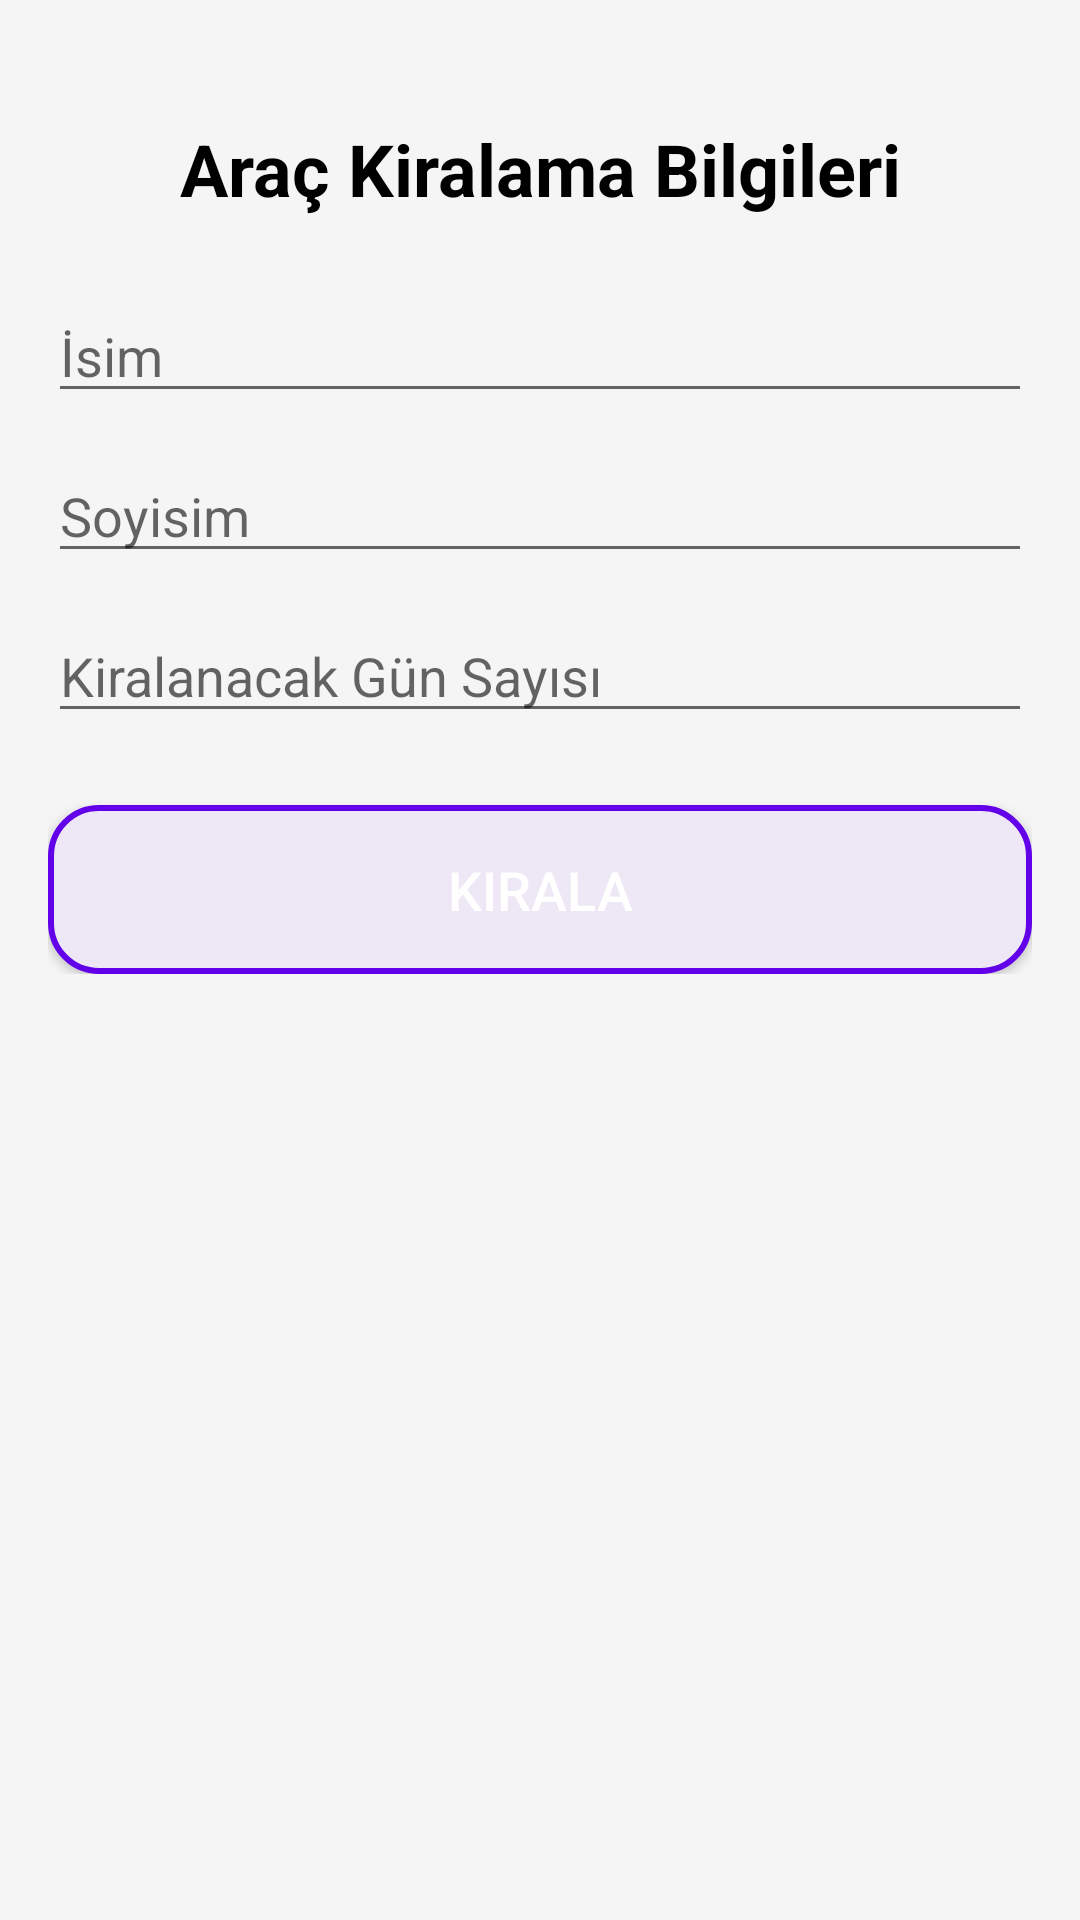

The Android layout XML behind this screen, and the referenced resources:
<!-- AndroidManifest.xml: application theme Theme.RentTrack -->
<!-- res/layout/activity_rental_details.xml -->
<?xml version="1.0" encoding="utf-8"?>
<ScrollView xmlns:android="http://schemas.android.com/apk/res/android"
    xmlns:app="http://schemas.android.com/apk/res-auto"
    xmlns:tools="http://schemas.android.com/tools"
    android:layout_width="match_parent"
    android:layout_height="match_parent"
    android:background="#F5F5F5"
    android:padding="16dp"
    tools:context=".RentalDetailsActivity">

    <LinearLayout
        android:layout_width="match_parent"
        android:layout_height="wrap_content"
        android:orientation="vertical">

        
        <TextView
            android:layout_width="match_parent"
            android:layout_height="wrap_content"
            android:gravity="center"
            android:text="Araç Kiralama Bilgileri"
            android:textColor="@android:color/black"
            android:textSize="24sp"
            android:textStyle="bold"
            android:paddingVertical="24dp" />

        
        <EditText
            android:id="@+id/etFirstName"
            android:layout_width="match_parent"
            android:layout_height="wrap_content"
            android:hint="İsim"
            android:textSize="18sp"
            android:layout_marginBottom="12dp" />

        
        <EditText
            android:id="@+id/etLastName"
            android:layout_width="match_parent"
            android:layout_height="wrap_content"
            android:hint="Soyisim"
            android:textSize="18sp"
            android:layout_marginBottom="12dp" />

        
        <EditText
            android:id="@+id/etRentalDays"
            android:layout_width="match_parent"
            android:layout_height="wrap_content"
            android:hint="Kiralanacak Gün Sayısı"
            android:inputType="number"
            android:textSize="18sp"
            android:layout_marginBottom="24dp" />

        
        <Button
            android:id="@+id/btnRentCar"
            android:layout_width="match_parent"
            android:layout_height="wrap_content"
            android:text="Kirala"
            android:textSize="18sp"
            android:textColor="#FFFFFF"
            android:background="@drawable/rounded_button"
            android:padding="16dp"
            android:onClick="onRentCarClick"/>
    </LinearLayout>
</ScrollView>
<!-- resources referenced by this layout -->
<resources>
  <!-- drawable rounded_button (drawable) -->
  <?xml version="1.0" encoding="utf-8"?>
  <selector xmlns:android="http://schemas.android.com/apk/res/android">
  
      <item android:state_pressed="true">
          <shape android:shape="rectangle">
              <solid android:color="#D1C4E9" /> 
              <corners android:radius="16dp" />
          </shape>
      </item>
  
      <item>
          <shape android:shape="rectangle">
              <solid android:color="#EDE7F6" /> 
              <stroke android:width="2dp" android:color="#6200EA" />
              <corners android:radius="16dp" />
          </shape>
      </item>
  
  </selector>
  <style name="Theme.RentTrack" parent="Theme.MaterialComponents.DayNight.NoActionBar">
          
          <item name="colorPrimary">#F5F5F5</item>
          <item name="colorPrimaryVariant">@color/purple_700</item>
          <item name="colorOnPrimary">@color/white</item>
          
          <item name="colorSecondary">@color/teal_200</item>
          <item name="colorSecondaryVariant">@color/teal_700</item>
          <item name="colorOnSecondary">@color/black</item>
          
          <item name="android:statusBarColor">?attr/colorPrimaryVariant</item>
          
  
      </style>
  <color name="purple_700">#FF3700B3</color>
  <color name="white">#FFFFFFFF</color>
  <color name="teal_200">#FF03DAC5</color>
  <color name="teal_700">#FF018786</color>
  <color name="black">#FF000000</color>
</resources>
